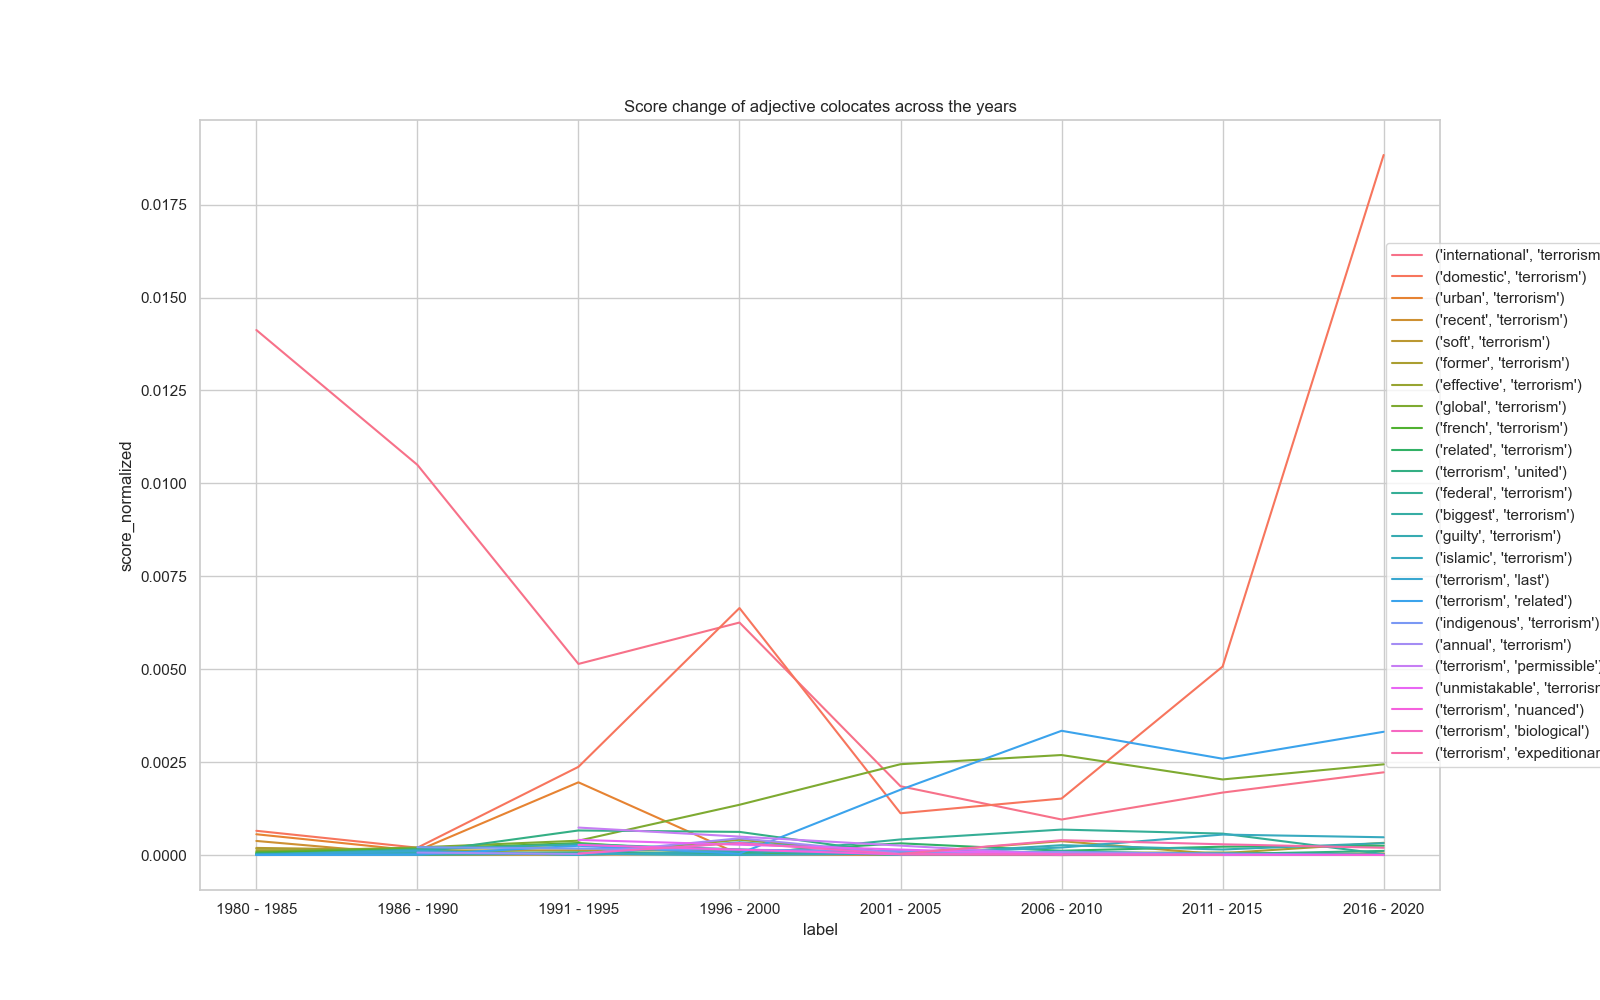

The table this chart was drawn from, first rows:
rank, word_of_interest, colocate, score, score_normalized, label
0, terrorism, ('international', 'terrorism'), 842.2, 0.01413, 1980 - 1985
1, terrorism, ('domestic', 'terrorism'), 38.82, 0.0006511, 1980 - 1985
2, terrorism, ('urban', 'terrorism'), 33.28, 0.0005581, 1980 - 1985
3, terrorism, ('recent', 'terrorism'), 22.54, 0.0003781, 1980 - 1985
4, terrorism, ('israeli', 'terrorism'), 18.76, 0.0003146, 1980 - 1985
5, terrorism, ('nourish', 'terrorism'), 16.33, 0.0002738, 1980 - 1985
6, terrorism, ('terrorism', 'contagious'), 16.33, 0.0002738, 1980 - 1985
7, terrorism, ('nuclear', 'terrorism'), 15.43, 0.0002588, 1980 - 1985
8, terrorism, ('american', 'terrorism'), 14.11, 0.0002367, 1980 - 1985
9, terrorism, ('terrorism', 'strategic'), 12.19, 0.0002045, 1980 - 1985
10, terrorism, ('terrorism', 'lebanese'), 11.93, 0.0002001, 1980 - 1985
11, terrorism, ('soft', 'terrorism'), 11.37, 0.0001908, 1980 - 1985
12, terrorism, ('terrorism', 'economic'), 10.99, 0.0001843, 1980 - 1985
13, terrorism, ('terrorism', 'unlawful'), 10.98, 0.0001841, 1980 - 1985
14, terrorism, ('emptive', 'terrorism'), 10.93, 0.0001834, 1980 - 1985
15, terrorism, ('terrorism', 'own'), 10.58, 0.0001775, 1980 - 1985
16, terrorism, ('several', 'terrorism'), 10.48, 0.0001758, 1980 - 1985
17, terrorism, ('terrorism', 'gross'), 10.13, 0.0001698, 1980 - 1985
18, terrorism, ('terrorism', 'irish'), 9.98, 0.0001674, 1980 - 1985
19, terrorism, ('terrorism', 'military'), 9.897, 0.000166, 1980 - 1985
20, terrorism, ('former', 'terrorism'), 9.888, 0.0001658, 1980 - 1985
21, terrorism, ('most', 'terrorism'), 9.757, 0.0001637, 1980 - 1985
22, terrorism, ('terrorism', 'naive'), 9.125, 0.0001531, 1980 - 1985
23, terrorism, ('possible', 'terrorism'), 8.862, 0.0001486, 1980 - 1985
24, terrorism, ('terrorism', 'terrorism'), 8.792, 0.0001475, 1980 - 1985
25, terrorism, ('terrorism', 'recent'), 8.519, 0.0001429, 1980 - 1985
26, terrorism, ('terrorism', 'black'), 8.118, 0.0001362, 1980 - 1985
27, terrorism, ('aggressive', 'terrorism'), 7.687, 0.0001289, 1980 - 1985
28, terrorism, ('terrorism', 'terroristic'), 7.581, 0.0001272, 1980 - 1985
29, terrorism, ('british', 'terrorism'), 7.506, 0.0001259, 1980 - 1985
30, terrorism, ('small', 'terrorism'), 7.367, 0.0001236, 1980 - 1985
31, terrorism, ('national', 'terrorism'), 7.159, 0.0001201, 1980 - 1985
32, terrorism, ('terrorism', 'conscious'), 6.945, 0.0001165, 1980 - 1985
33, terrorism, ('young', 'terrorism'), 6.851, 0.0001149, 1980 - 1985
34, terrorism, ('terrorism', 'fewer'), 6.76, 0.0001134, 1980 - 1985
35, terrorism, ('irish', 'terrorism'), 6.597, 0.0001106, 1980 - 1985
36, terrorism, ('effective', 'terrorism'), 6.484, 0.0001088, 1980 - 1985
37, terrorism, ('northern', 'terrorism'), 6.457, 0.0001083, 1980 - 1985
38, terrorism, ('new', 'terrorism'), 6.457, 0.0001083, 1980 - 1985
39, terrorism, ('liable', 'terrorism'), 6.421, 0.0001077, 1980 - 1985
40, terrorism, ('unite', 'terrorism'), 6.421, 0.0001077, 1980 - 1985
41, terrorism, ('large', 'terrorism'), 6.399, 0.0001073, 1980 - 1985
42, terrorism, ('sudden', 'terrorism'), 6.336, 0.0001063, 1980 - 1985
43, terrorism, ('terrorism', 'natural'), 5.897, 9.890318092183829e-05, 1980 - 1985
44, terrorism, ('last', 'terrorism'), 5.713, 9.581990558091604e-05, 1980 - 1985
45, terrorism, ('unpunished', 'terrorism'), 5.685, 9.535865887650264e-05, 1980 - 1985
46, terrorism, ('terrorism', 'ultimate'), 5.595, 9.383611633202298e-05, 1980 - 1985
47, terrorism, ('terrorism', 'republican'), 5.413, 9.079343746547369e-05, 1980 - 1985
48, terrorism, ('inevitable', 'terrorism'), 5.407, 9.06920433507772e-05, 1980 - 1985
49, terrorism, ('terrorism', 'vigorous'), 5.407, 9.06920433507772e-05, 1980 - 1985
50, terrorism, ('terrorism', 'international'), 5.317, 8.918414945840391e-05, 1980 - 1985
51, terrorism, ('local', 'terrorism'), 5.189, 8.703476230075568e-05, 1980 - 1985
52, terrorism, ('economic', 'terrorism'), 5.136, 8.614557037418602e-05, 1980 - 1985
53, terrorism, ('armenian', 'terrorism'), 5.113, 8.575779877564322e-05, 1980 - 1985
54, terrorism, ('irrational', 'terrorism'), 5.061, 8.489380026308261e-05, 1980 - 1985
55, terrorism, ('terrorism', 'austrian'), 5.061, 8.489380026308261e-05, 1980 - 1985
56, terrorism, ('other', 'terrorism'), 5.039, 8.452475876437779e-05, 1980 - 1985
57, terrorism, ('interested', 'terrorism'), 5.036, 8.446392968434055e-05, 1980 - 1985
58, terrorism, ('authoritarian', 'terrorism'), 4.988, 8.365758978383591e-05, 1980 - 1985
59, terrorism, ('terrorism', 'senior'), 4.929, 8.267460380418493e-05, 1980 - 1985
... 5,961 more rows
